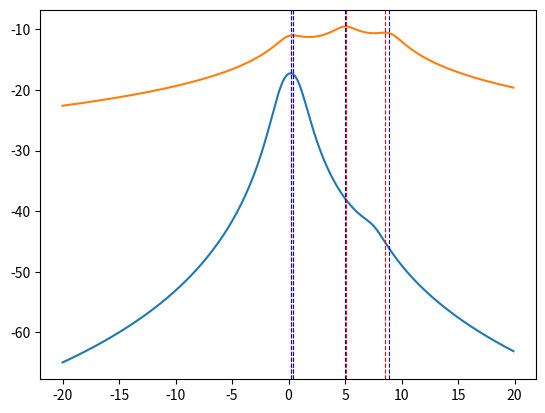

Generate this figure with matplotlib:
import numpy as np
import matplotlib.pyplot as plt

def simplified_NRe_optimizer(initial, score, expected_infomation, data, tolerance = 0.001):
    optimized_seq = [initial]
    
    while(True):
        last = optimized_seq[-1]
        new = last + np.linalg.inv(expected_infomation(last, data)) @ score(last, data)
        optimized_seq.append(new)
        if abs(last-new)<tolerance:
            break
    return optimized_seq[-1]

def simplified_NRo_optimizer(initial, score, obs_infomation, data, tolerance = 0.001):
    optimized_seq = [initial]
    
    while(True):
        last = optimized_seq[-1]
        new = last - np.linalg.inv(obs_infomation(last, data)) @ score(last, data)
        optimized_seq.append(new)
        if abs(last-new)<tolerance:
            break
    return optimized_seq[-1]

# cauchy(0,1) case
def cauchy_theta_1_log_likelihood(theta, data):
    theta = theta[0]
    lik = -len(data)*np.log(np.pi)
    for y in data:
        lik -= np.log(1+(y-theta)**2)
    return lik

def cauchy_theta_1_score(theta, data):
    theta = theta[0]
    score = 0
    for y in data:
        score += (2*(y-theta) / (1+(y-theta)**2))
    return np.array([score])

def cauchy_theta_1_hessian(theta, data):
    theta = theta[0]
    hessian = 0
    for y in data:
        hessian -= 2*(1-y-theta)**2 / (1+(y-theta)**2)**2
    return np.array([[hessian]])

def cauchy_theta_1_expected_information(_, data):
    return np.array([[len(data)/2]])

# problem 3b
y_3b = [-0.774, 0.597, 7.575, 0.397, -0.865, -0.318, -0.125, 0.961, 1.039]
initial_3b = np.array([0])
mle_NRe_3b = simplified_NRe_optimizer(initial_3b, cauchy_theta_1_score, cauchy_theta_1_expected_information, y_3b)
mle_NRo_3b = simplified_NRo_optimizer(initial_3b, cauchy_theta_1_score, cauchy_theta_1_hessian, y_3b)
print(mle_NRe_3b, mle_NRo_3b)

#plot
grid_3b = np.arange(-20, 20, 0.1)
log_likelihood_on_grid_3b = [cauchy_theta_1_log_likelihood([x], y_3b) for x in grid_3b]
plt.plot(grid_3b, log_likelihood_on_grid_3b)
plt.axvline(mle_NRe_3b, color="red", linestyle="dashed", linewidth=0.8)
plt.axvline(mle_NRo_3b, color="blue", linestyle="dashed", linewidth=0.8)
plt.show()


#problem 3c
y_3c = [0, 5, 9]
initial_3c_vec = [np.array([-1]), np.array([4.67]), np.array([10])]

grid_3c = np.arange(-20, 20, 0.1)
log_likelihood_on_grid_3c = [cauchy_theta_1_log_likelihood([x], y_3c) for x in grid_3c]
plt.plot(grid_3c, log_likelihood_on_grid_3c)

for initial_3c in initial_3c_vec: 
    mle_NRe_3c = simplified_NRe_optimizer(initial_3c, cauchy_theta_1_score, cauchy_theta_1_expected_information, y_3c)
    mle_NRo_3c = simplified_NRo_optimizer(initial_3c, cauchy_theta_1_score, cauchy_theta_1_hessian, y_3c)
    print(mle_NRe_3c, mle_NRo_3c)

    plt.axvline(mle_NRe_3c, color="red", linestyle="dashed", linewidth=0.8)
    plt.axvline(mle_NRo_3c, color="blue", linestyle="dashed", linewidth=0.8)

plt.show()

